The GitHub repository MohamedRagabAbbas/Brain-Tumor-Detection-and-Classification contains a labelled image folder "dataset" with 4 categories: glioma, meningioma, no tumor, pituitary tumor. Examples follow, each with its label.

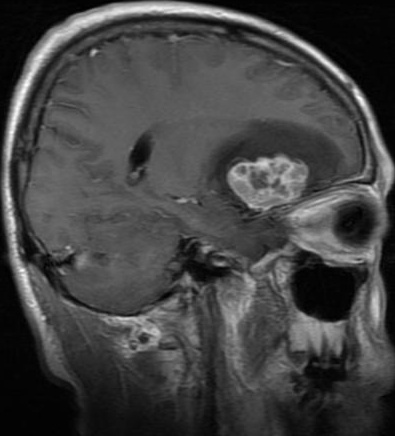
Label: meningioma

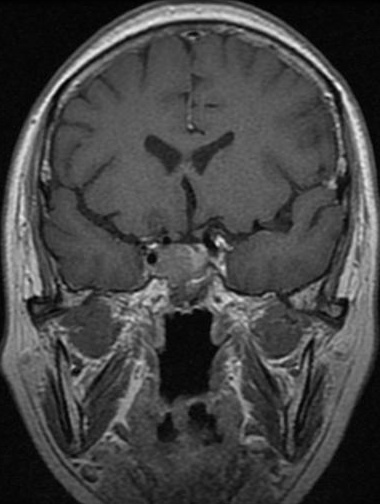
Label: pituitary tumor

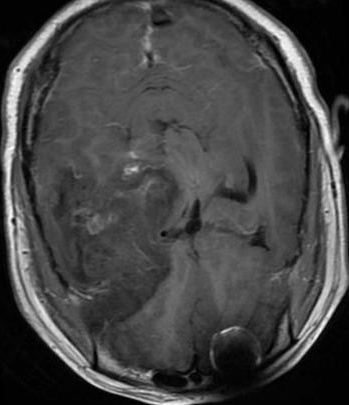
Label: glioma

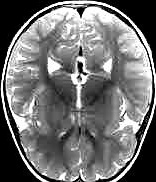
Label: no tumor

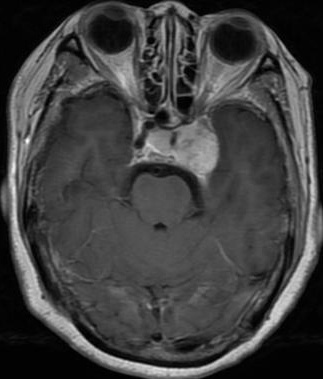
Label: meningioma

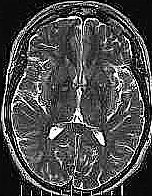
Label: no tumor
